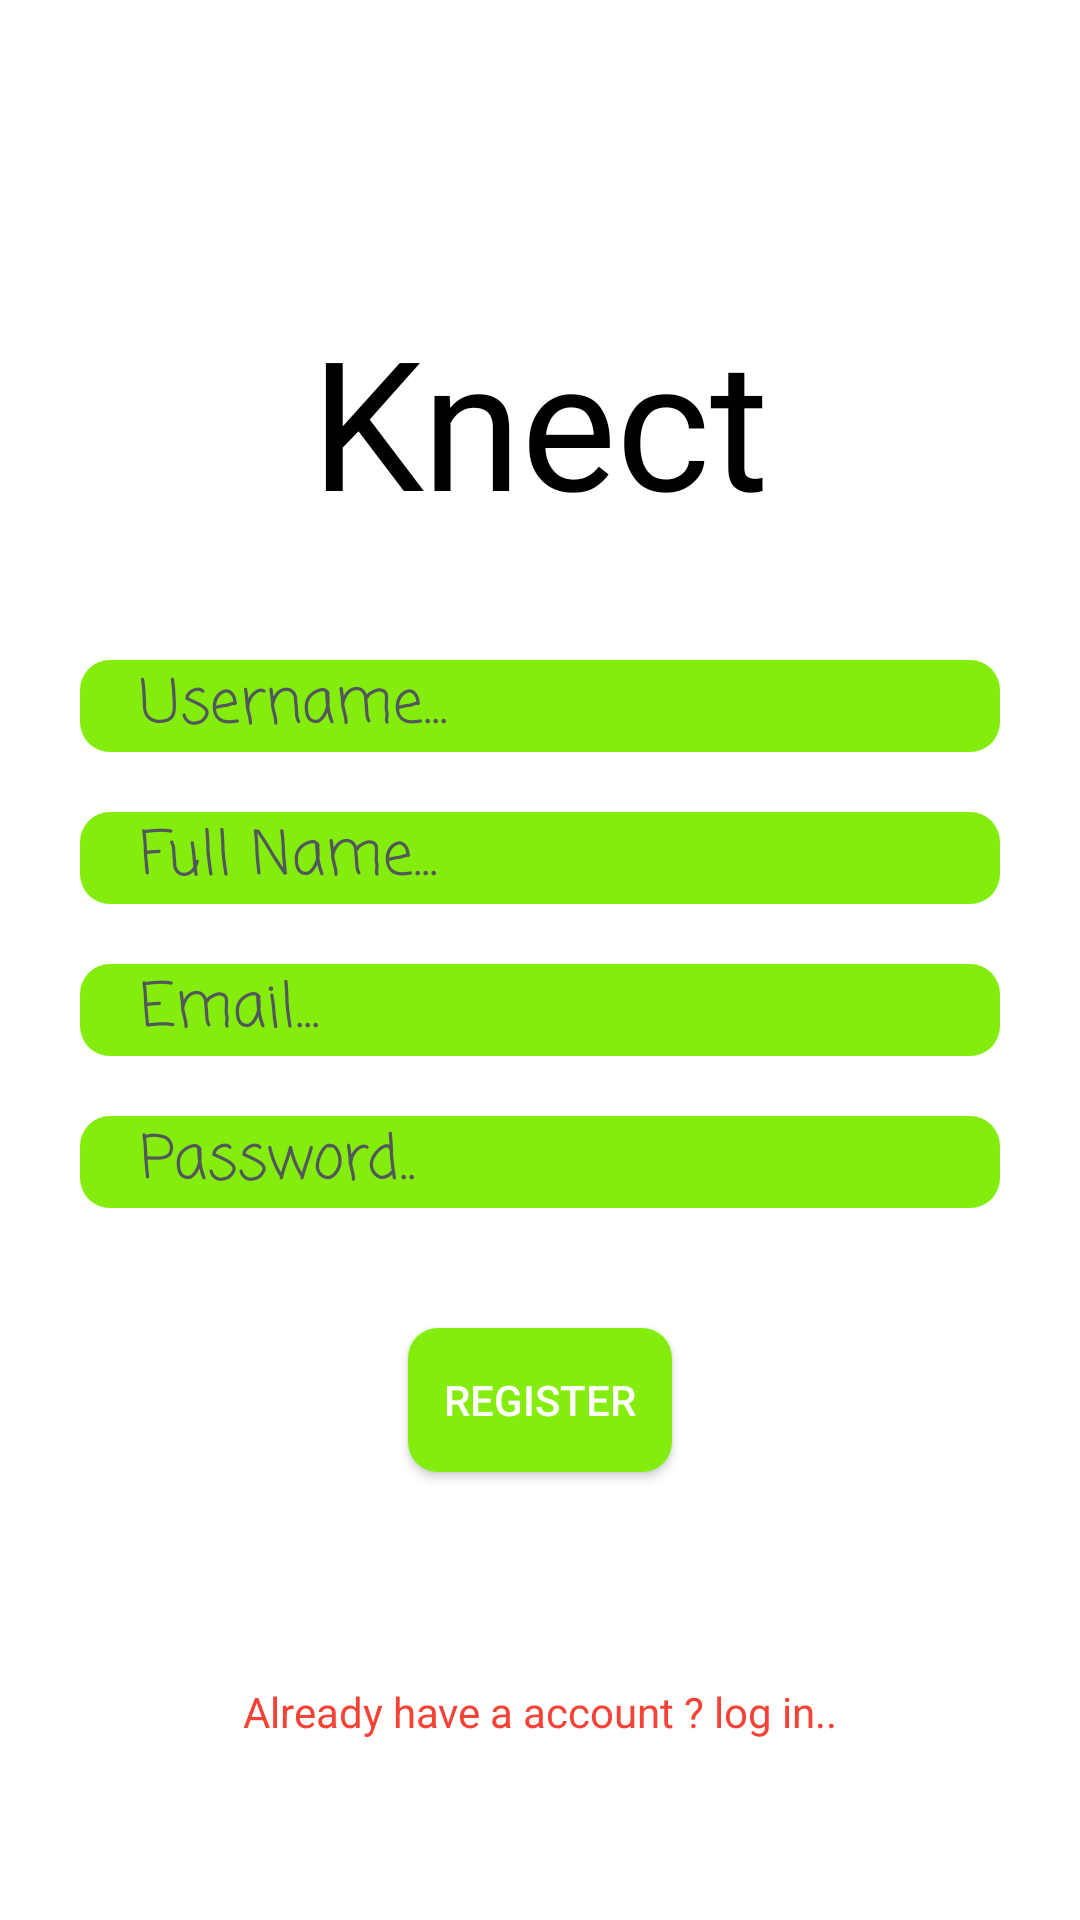

Produce the Android XML layout that renders to this screen, including the resource entries it uses.
<!-- AndroidManifest.xml: application theme Theme.Login -->
<!-- res/layout/activity_register.xml -->
<androidx.constraintlayout.widget.ConstraintLayout xmlns:android="http://schemas.android.com/apk/res/android"
    xmlns:app="http://schemas.android.com/apk/res-auto"
    xmlns:tools="http://schemas.android.com/tools"
    android:layout_width="match_parent"
    android:layout_height="match_parent"
    android:background="@drawable/backgrnd"
    tools:context=".Register">

    <EditText
        android:id="@+id/email"
        android:layout_width="wrap_content"
        android:layout_height="wrap_content"
        android:layout_marginTop="20dp"
        android:background="@drawable/button_src"
        android:textSize="20dp"
        android:fontFamily="casual"
        android:ems="10"
        android:textColor="@color/black"
        android:hint="Email..."
        android:inputType="textEmailAddress"
        android:paddingLeft="20dp"
        android:textColorHint="@color/greyish_black"

        app:layout_constraintEnd_toEndOf="parent"
        app:layout_constraintStart_toStartOf="parent"
        app:layout_constraintTop_toBottomOf="@+id/name" />

    <EditText
        android:id="@+id/password"
        android:layout_width="wrap_content"
        android:layout_height="wrap_content"
        android:layout_marginTop="20dp"
        android:textColor="@color/black"
        android:ems="10"

        android:hint="Password.."
        android:inputType="textEmailAddress"
        android:paddingLeft="20dp"
        android:textColorHint="@color/greyish_black"
        android:background="@drawable/button_src"
        android:textSize="20dp"
        android:fontFamily="casual"
        app:layout_constraintEnd_toEndOf="parent"
        app:layout_constraintStart_toStartOf="parent"
        app:layout_constraintTop_toBottomOf="@+id/email" />

    <TextView
        android:textStyle="normal"
        android:id="@+id/textView3"
        android:layout_width="wrap_content"
        android:layout_height="wrap_content"
        android:layout_marginTop="100dp"
        android:fontFamily="@font/oregano"
        android:text="Knect"
        android:textColor="@color/black"
        android:textSize="60dp"

        app:layout_constraintEnd_toEndOf="parent"
        app:layout_constraintStart_toStartOf="parent"
        app:layout_constraintTop_toTopOf="parent" />


    <Button
        android:id="@+id/sign_up"
        android:layout_width="wrap_content"
        android:layout_height="wrap_content"
        android:layout_marginTop="40dp"
        android:text="Register"
        android:textColor="@color/white"
        android:background="@drawable/button_src"
        app:layout_constraintEnd_toEndOf="parent"
        app:layout_constraintStart_toStartOf="parent"
        app:layout_constraintTop_toBottomOf="@+id/password" />

    <TextView
        android:id="@+id/link"
        android:layout_width="wrap_content"
        android:layout_height="wrap_content"
        android:layout_marginBottom="60dp"
        android:text="Already have a account ? log in.."
        android:textColor="#F44336"
        app:layout_constraintBottom_toBottomOf="parent"
        app:layout_constraintEnd_toEndOf="parent"
        app:layout_constraintStart_toStartOf="parent" />

    <EditText
        android:id="@+id/username"
        android:layout_width="wrap_content"
        android:layout_height="wrap_content"
        android:layout_marginTop="40dp"
        android:background="@drawable/button_src"
        android:fontFamily="casual"
        android:ems="10"

        android:hint="Username..."
        android:inputType="textPersonName"
        android:paddingLeft="20dp"
        android:textColor="@color/black"
        android:textColorHint="@color/greyish_black"
        android:textSize="20dp"
        app:layout_constraintEnd_toEndOf="parent"
        app:layout_constraintStart_toStartOf="parent"
        app:layout_constraintTop_toBottomOf="@+id/textView3" />

    <EditText
        android:id="@+id/name"
        android:layout_width="wrap_content"
        android:layout_height="wrap_content"
        android:layout_marginTop="20dp"
        android:background="@drawable/button_src"
        android:textSize="20dp"
        android:fontFamily="casual"
        android:ems="10"

        android:hint="Full Name..."
        android:inputType="textPersonName"
        android:paddingLeft="20dp"
        android:textColor="@color/black"
        android:textColorHint="@color/greyish_black"


        app:layout_constraintEnd_toEndOf="parent"
        app:layout_constraintStart_toStartOf="parent"
        app:layout_constraintTop_toBottomOf="@+id/username" />
</androidx.constraintlayout.widget.ConstraintLayout>
<!-- resources referenced by this layout -->
<resources>
  <color name="black">#FF000000</color>
  <color name="greyish_black">#52575C</color>
  <color name="white">#FFFFFFFF</color>
  <!-- drawable button_src (drawable) -->
  <?xml version="1.0" encoding="utf-8"?>
  <shape xmlns:android="http://schemas.android.com/apk/res/android" android:shape="rectangle" >
  
  
      <solid
    android:color="#85ED0D"
          />
      <corners
            android:radius="10dp"
  
  
          />
  
  
  
  </shape>
  <style name="Theme.Login" parent="Theme.MaterialComponents.DayNight.DarkActionBar">
          
          <item name="colorPrimary">@color/green_bright</item>
          <item name="colorPrimaryVariant">@color/greyish_blue</item>
          <item name="colorOnPrimary">@color/black</item>
  
          
          <item name="colorSecondary">@color/teal_200</item>
          <item name="colorSecondaryVariant">#65AF9B</item>
          <item name="colorOnSecondary">#E4E2E2</item>
          
          <item name="android:statusBarColor" tools:targetApi="l">?attr/colorPrimaryVariant</item>
          
          <item name="android:textColor" tools:targetApi="l">?attr/colorOnPrimary</item>
          <item name="android:solidColor" tools:targetApi="l">?attr/colorSecondaryVariant</item>
          <item name="android:fillColor" tools:targetApi="l">?attr/colorOnPrimary</item>
  
          <item name="android:navigationBarColor" tools:targetApi="l">?attr/colorSecondaryVariant</item>
          <item name="android:strokeColor" tools:targetApi="l">?attr/colorOnSecondary</item>
  
  
  
  
  
  
      </style>
  <color name="green_bright">#85ED0D</color>
  <color name="greyish_blue">#6885A1</color>
  <color name="teal_200">#FF03DAC5</color>
</resources>
